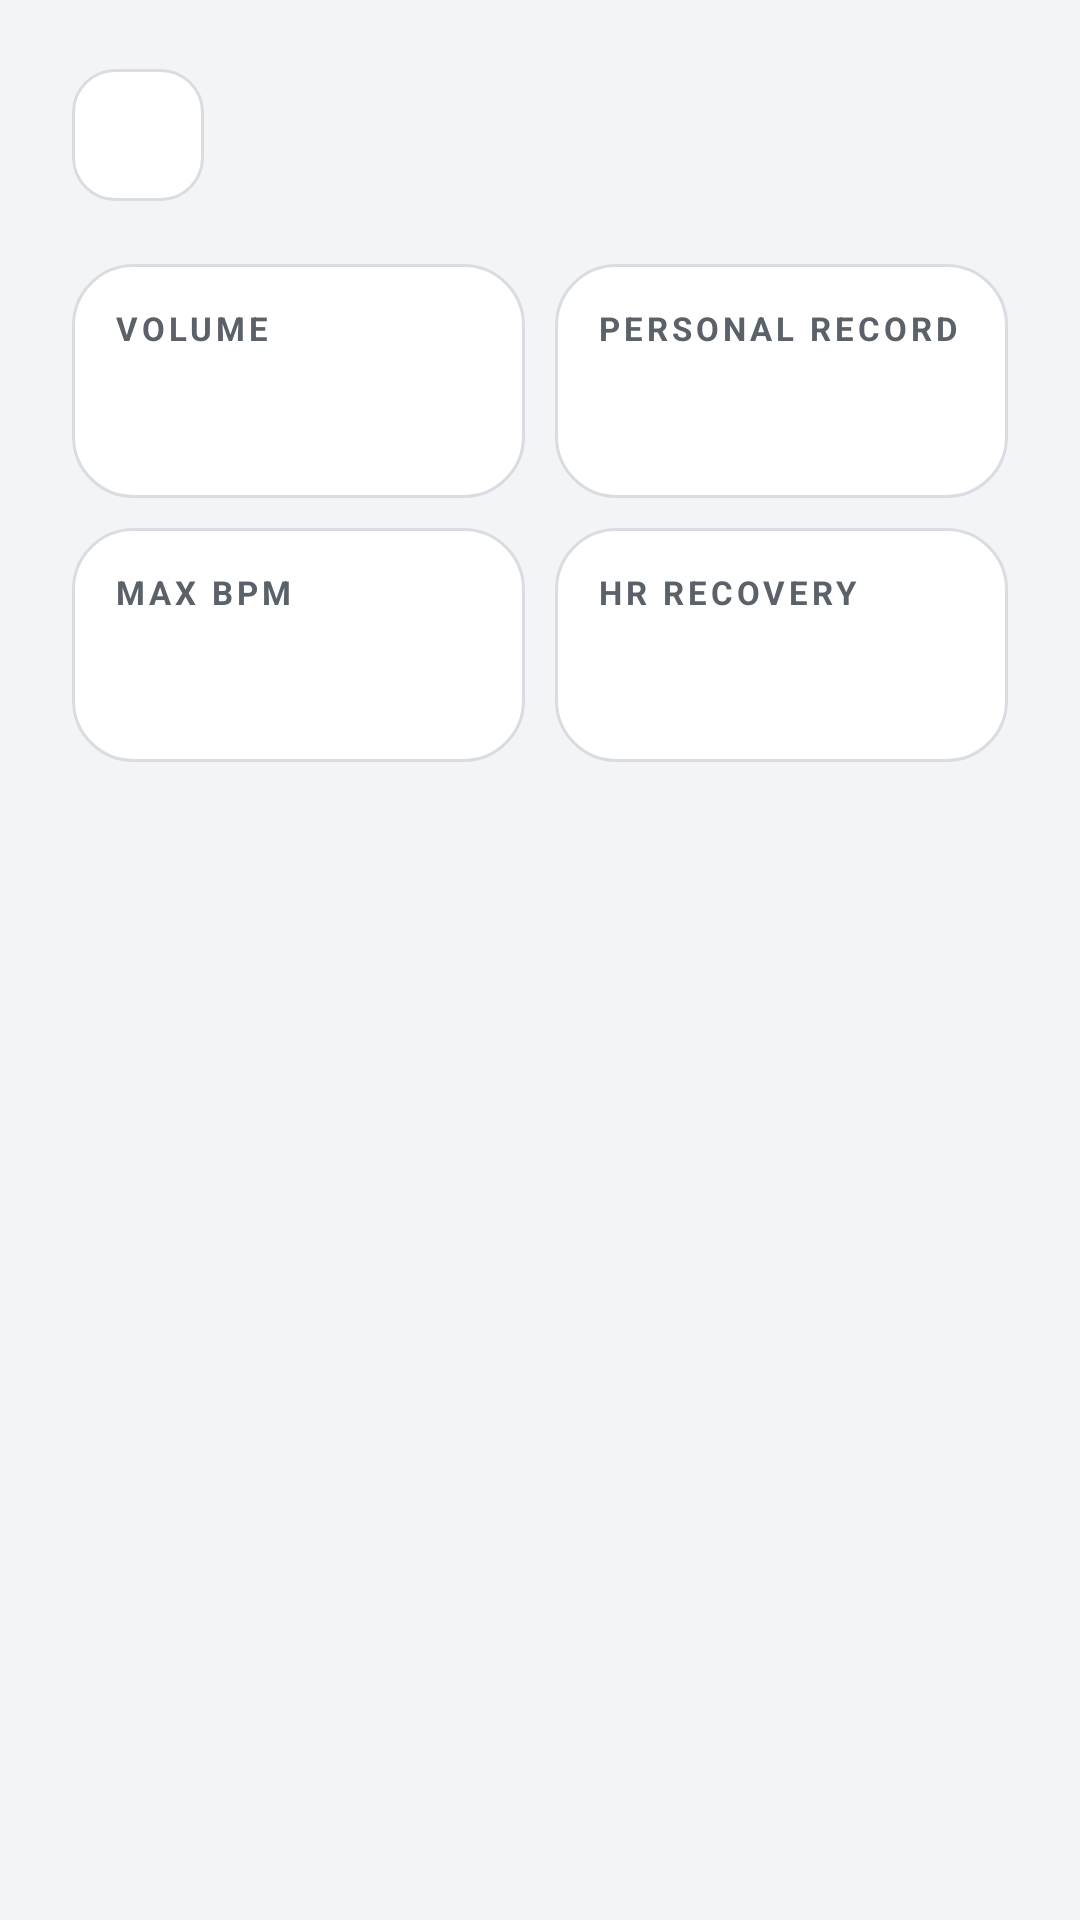

Produce the Android XML layout that renders to this screen, including the resource entries it uses.
<!-- AndroidManifest.xml: application theme Theme.SmartGymTracker -->
<!-- res/layout/activity_past_workout.xml -->
<?xml version="1.0" encoding="utf-8"?>
<LinearLayout xmlns:android="http://schemas.android.com/apk/res/android"
    android:layout_width="match_parent"
    android:layout_height="match_parent"
    android:background="@color/gym_bg"
    android:fitsSystemWindows="true"
    android:orientation="vertical"
    android:paddingStart="@dimen/screen_side"
    android:paddingTop="20dp"
    android:paddingEnd="@dimen/screen_side"
    android:paddingBottom="20dp">

    <LinearLayout
        android:layout_width="match_parent"
        android:layout_height="wrap_content"
        android:gravity="center_vertical"
        android:orientation="horizontal">

        <ImageButton
            android:id="@+id/back_button"
            style="@style/Gym.BackButton" />

        <LinearLayout
            android:layout_width="0dp"
            android:layout_height="wrap_content"
            android:layout_marginStart="12dp"
            android:layout_weight="1"
            android:orientation="vertical">

            <TextView
                android:id="@+id/page_title"
                style="@style/Gym.Text.Title"
                android:layout_width="wrap_content"
                android:layout_height="wrap_content"
                android:textSize="24sp" />

            <TextView
                android:id="@+id/page_subtitle"
                style="@style/Gym.Text.CardSubtitle"
                android:layout_width="wrap_content"
                android:layout_height="wrap_content" />
        </LinearLayout>
    </LinearLayout>

    <LinearLayout
        android:layout_width="match_parent"
        android:layout_height="wrap_content"
        android:layout_marginTop="18dp"
        android:orientation="horizontal">

        <LinearLayout
            style="@style/Gym.Card"
            android:layout_width="0dp"
            android:layout_height="wrap_content"
            android:layout_weight="1"
            android:orientation="vertical"
            android:padding="14dp">

            <TextView
                style="@style/Gym.Text.Label"
                android:layout_width="wrap_content"
                android:layout_height="wrap_content"
                android:text="VOLUME"
                android:textSize="11sp" />

            <TextView
                android:id="@+id/volume_value"
                style="@style/Gym.Text.Stat"
                android:layout_width="wrap_content"
                android:layout_height="wrap_content"
                android:layout_marginTop="6dp"
                android:ellipsize="end"
                android:textColor="@color/gym_accent" />
        </LinearLayout>

        <Space
            android:layout_width="10dp"
            android:layout_height="1dp" />

        <LinearLayout
            style="@style/Gym.Card"
            android:layout_width="0dp"
            android:layout_height="wrap_content"
            android:layout_weight="1"
            android:orientation="vertical"
            android:padding="14dp">

            <TextView
                style="@style/Gym.Text.Label"
                android:layout_width="wrap_content"
                android:layout_height="wrap_content"
                android:text="PERSONAL RECORD"
                android:textSize="11sp" />

            <TextView
                android:id="@+id/pr_value"
                style="@style/Gym.Text.Stat"
                android:layout_width="wrap_content"
                android:layout_height="wrap_content"
                android:layout_marginTop="6dp"
                android:ellipsize="end"
                android:textColor="@color/gym_amber" />
        </LinearLayout>
    </LinearLayout>

    <LinearLayout
        android:layout_width="match_parent"
        android:layout_height="wrap_content"
        android:layout_marginTop="10dp"
        android:orientation="horizontal">

        <LinearLayout
            style="@style/Gym.Card"
            android:layout_width="0dp"
            android:layout_height="wrap_content"
            android:layout_weight="1"
            android:orientation="vertical"
            android:padding="14dp">

            <TextView
                style="@style/Gym.Text.Label"
                android:layout_width="wrap_content"
                android:layout_height="wrap_content"
                android:text="MAX BPM"
                android:textSize="11sp" />

            <TextView
                android:id="@+id/max_bpm_value"
                style="@style/Gym.Text.Stat"
                android:layout_width="wrap_content"
                android:layout_height="wrap_content"
                android:layout_marginTop="6dp"
                android:ellipsize="end"
                android:textColor="@color/gym_coral" />
        </LinearLayout>

        <Space
            android:layout_width="10dp"
            android:layout_height="1dp" />

        <LinearLayout
            style="@style/Gym.Card"
            android:layout_width="0dp"
            android:layout_height="wrap_content"
            android:layout_weight="1"
            android:orientation="vertical"
            android:padding="14dp">

            <TextView
                style="@style/Gym.Text.Label"
                android:layout_width="wrap_content"
                android:layout_height="wrap_content"
                android:text="HR RECOVERY"
                android:textSize="11sp" />

            <TextView
                android:id="@+id/hr_recovery_value"
                style="@style/Gym.Text.Stat"
                android:layout_width="wrap_content"
                android:layout_height="wrap_content"
                android:layout_marginTop="6dp"
                android:ellipsize="end"
                android:textColor="@color/gym_cyan" />
        </LinearLayout>
    </LinearLayout>

    <ScrollView
        android:layout_width="match_parent"
        android:layout_height="0dp"
        android:layout_marginTop="16dp"
        android:layout_weight="1">

        
        <LinearLayout
            android:id="@+id/past_exercise_list"
            android:layout_width="match_parent"
            android:layout_height="wrap_content"
            android:orientation="vertical" />
    </ScrollView>
</LinearLayout>
<!-- resources referenced by this layout -->
<resources>
  <color name="gym_accent">#FF5E8F00</color>
  <color name="gym_amber">#FFD38400</color>
  <color name="gym_bg">#FFF3F4F6</color>
  <color name="gym_coral">#FFE0503D</color>
  <color name="gym_cyan">#FF1A93C2</color>
  <dimen name="screen_side">24dp</dimen>
  <style name="Gym.BackButton">
          <item name="android:layout_width">44dp</item>
          <item name="android:layout_height">44dp</item>
          <item name="android:background">@drawable/bg_square_button</item>
          <item name="android:src">@drawable/ic_arrow_back</item>
          <item name="android:padding">11dp</item>
          <item name="android:contentDescription">Back</item>
          <item name="tint">@color/gym_text</item>
      </style>
  <style name="Gym.Card">
          <item name="android:background">@drawable/bg_card_default</item>
          <item name="android:padding">16dp</item>
      </style>
  <style name="Gym.Text.CardSubtitle">
          <item name="android:textColor">@color/gym_text_secondary</item>
          <item name="android:textSize">13sp</item>
      </style>
  <style name="Gym.Text.Label">
          <item name="android:textColor">@color/gym_text_secondary</item>
          <item name="android:textSize">12sp</item>
          <item name="android:textStyle">bold</item>
          <item name="android:letterSpacing">0.12</item>
      </style>
  <style name="Gym.Text.Stat">
          <item name="android:textColor">@color/gym_text</item>
          <item name="android:textSize">22sp</item>
          <item name="android:fontFamily">sans-serif-black</item>
          <item name="android:maxLines">1</item>
      </style>
  <style name="Gym.Text.Title">
          <item name="android:textColor">@color/gym_text</item>
          <item name="android:textSize">28sp</item>
          <item name="android:fontFamily">sans-serif-black</item>
      </style>
  <style name="Theme.SmartGymTracker" parent="Base.Theme.SmartGymTracker" />
  <!-- drawable bg_square_button (drawable) -->
  <?xml version="1.0" encoding="utf-8"?>
  <shape xmlns:android="http://schemas.android.com/apk/res/android" android:shape="rectangle">
      <solid android:color="@color/gym_surface" />
      <stroke android:width="1dp" android:color="@color/gym_stroke" />
      <corners android:radius="14dp" />
  </shape>
  <color name="gym_text">#FF121417</color>
  <!-- drawable bg_card_default (drawable) -->
  <?xml version="1.0" encoding="utf-8"?>
  <shape xmlns:android="http://schemas.android.com/apk/res/android" android:shape="rectangle">
      <solid android:color="@color/gym_surface" />
      <stroke android:width="1dp" android:color="@color/gym_stroke" />
      <corners android:radius="20dp" />
  </shape>
  <color name="gym_text_secondary">#FF5B6169</color>
  <style name="Base.Theme.SmartGymTracker" parent="Theme.Material3.DayNight.NoActionBar">
          
          
      </style>
  <color name="gym_surface">#FFFFFFFF</color>
  <color name="gym_stroke">#FFD9DDE2</color>
</resources>
